Photos from the image-classification dataset "Data" in the GitHub repository shabirmanu/brainmri_cnn. Its 2 classes are: abnormal, normal.

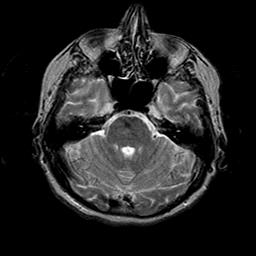
Label: normal

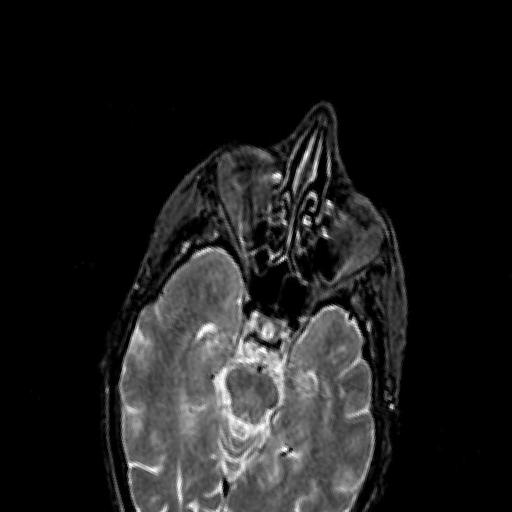
Label: normal

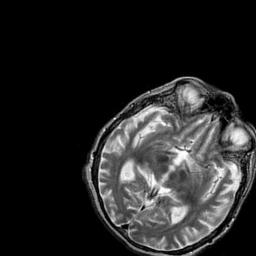
Label: abnormal

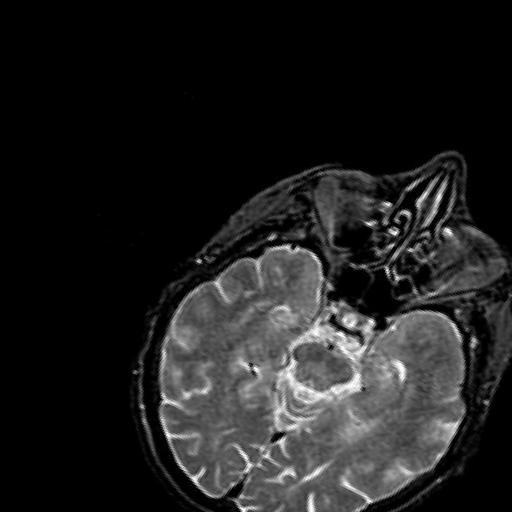
Label: normal

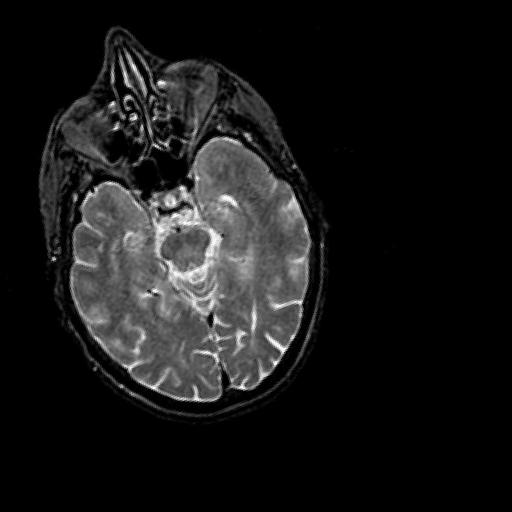
Label: normal

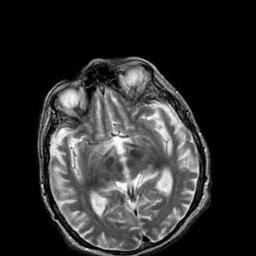
Label: abnormal
